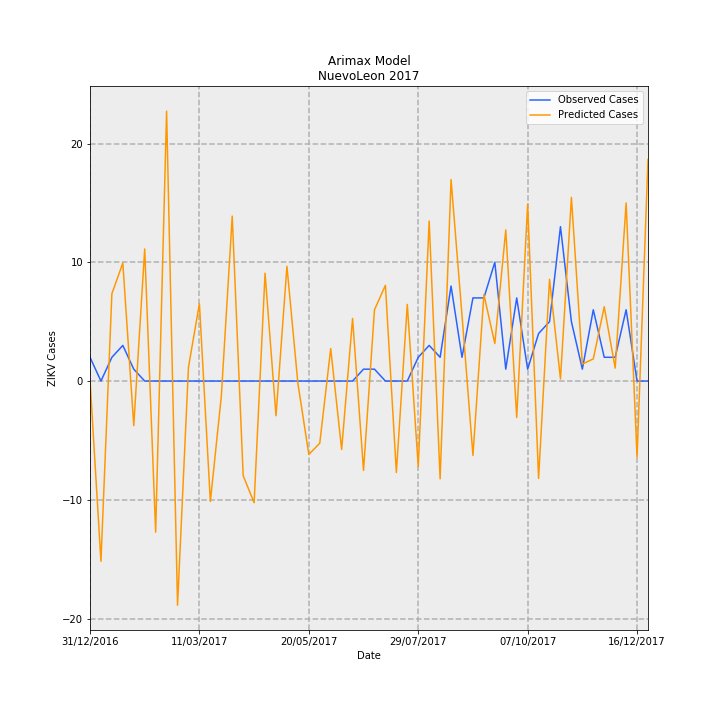

Values plotted in this chart, from the file beside it:
Date, predictions_incidence, observed_incidence, Predicted Cases, Observed Cases, error
31/12/2016, 0.001986, 0.03907, 0.1017, 2.0, 1.898
07/01/2017, -0.2965, 0.0, -15.18, 0.0, 15.18
14/01/2017, 0.1437, 0.03907, 7.354, 2.0, -5.354
21/01/2017, 0.1941, 0.0586, 9.937, 3.0, -6.937
28/01/2017, -0.07331, 0.01953, -3.753, 1.0, 4.753
04/02/2017, 0.2172, 0.0, 11.12, 0.0, -11.12
11/02/2017, -0.2485, 0.0, -12.72, 0.0, 12.72
18/02/2017, 0.4439, 0.0, 22.73, 0.0, -22.73
25/02/2017, -0.3688, 0.0, -18.88, 0.0, 18.88
04/03/2017, 0.02272, 0.0, 1.163, 0.0, -1.163
11/03/2017, 0.1273, 0.0, 6.517, 0.0, -6.517
18/03/2017, -0.1981, 0.0, -10.14, 0.0, 10.14
25/03/2017, -0.02539, 0.0, -1.3, 0.0, 1.3
01/04/2017, 0.2713, 0.0, 13.89, 0.0, -13.89
08/04/2017, -0.1557, 0.0, -7.969, 0.0, 7.969
15/04/2017, -0.2001, 0.0, -10.25, 0.0, 10.25
22/04/2017, 0.1774, 0.0, 9.082, 0.0, -9.082
29/04/2017, -0.05713, 0.0, -2.925, 0.0, 2.925
06/05/2017, 0.1887, 0.0, 9.662, 0.0, -9.662
13/05/2017, -0.003614, 0.0, -0.185, 0.0, 0.185
20/05/2017, -0.1207, 0.0, -6.177, 0.0, 6.177
27/05/2017, -0.1022, 0.0, -5.233, 0.0, 5.233
03/06/2017, 0.05344, 0.0, 2.736, 0.0, -2.736
10/06/2017, -0.1126, 0.0, -5.763, 0.0, 5.763
17/06/2017, 0.1029, 0.0, 5.267, 0.0, -5.267
24/06/2017, -0.147, 0.01953, -7.525, 1.0, 8.525
01/07/2017, 0.1171, 0.01953, 5.994, 1.0, -4.994
08/07/2017, 0.1575, 0.0, 8.063, 0.0, -8.063
15/07/2017, -0.1503, 0.0, -7.696, 0.0, 7.696
22/07/2017, 0.126, 0.0, 6.45, 0.0, -6.45
29/07/2017, -0.1406, 0.03907, -7.2, 2.0, 9.2
05/08/2017, 0.2632, 0.0586, 13.47, 3.0, -10.47
12/08/2017, -0.1608, 0.03907, -8.234, 2.0, 10.23
19/08/2017, 0.3313, 0.1563, 16.96, 8.0, -8.962
26/08/2017, 0.1082, 0.03907, 5.537, 2.0, -3.537
02/09/2017, -0.1223, 0.1367, -6.26, 7, 13.26
09/09/2017, 0.1423, 0.1367, 7.284, 7, -0.2841
16/09/2017, 0.06173, 0.1953, 3.16, 10.0, 6.84
23/09/2017, 0.2486, 0.01953, 12.73, 1.0, -11.73
30/09/2017, -0.05991, 0.1367, -3.067, 7, 10.07
07/10/2017, 0.2907, 0.01953, 14.88, 1.0, -13.88
14/10/2017, -0.1602, 0.07813, -8.202, 4.0, 12.2
21/10/2017, 0.1673, 0.09767, 8.564, 5.0, -3.564
28/10/2017, 0.003409, 0.2539, 0.1745, 13.0, 12.83
04/11/2017, 0.3021, 0.09767, 15.47, 5.0, -10.47
11/11/2017, 0.02794, 0.01953, 1.43, 1.0, -0.4303
18/11/2017, 0.03643, 0.1172, 1.865, 6.0, 4.135
25/11/2017, 0.1222, 0.03907, 6.258, 2.0, -4.258
02/12/2017, 0.02129, 0.03907, 1.09, 2.0, 0.9098
09/12/2017, 0.2929, 0.1172, 14.99, 6.0, -8.994
16/12/2017, -0.1252, 0.0, -6.409, 0.0, 6.409
23/12/2017, 0.3644, 0.0, 18.66, 0.0, -18.66
